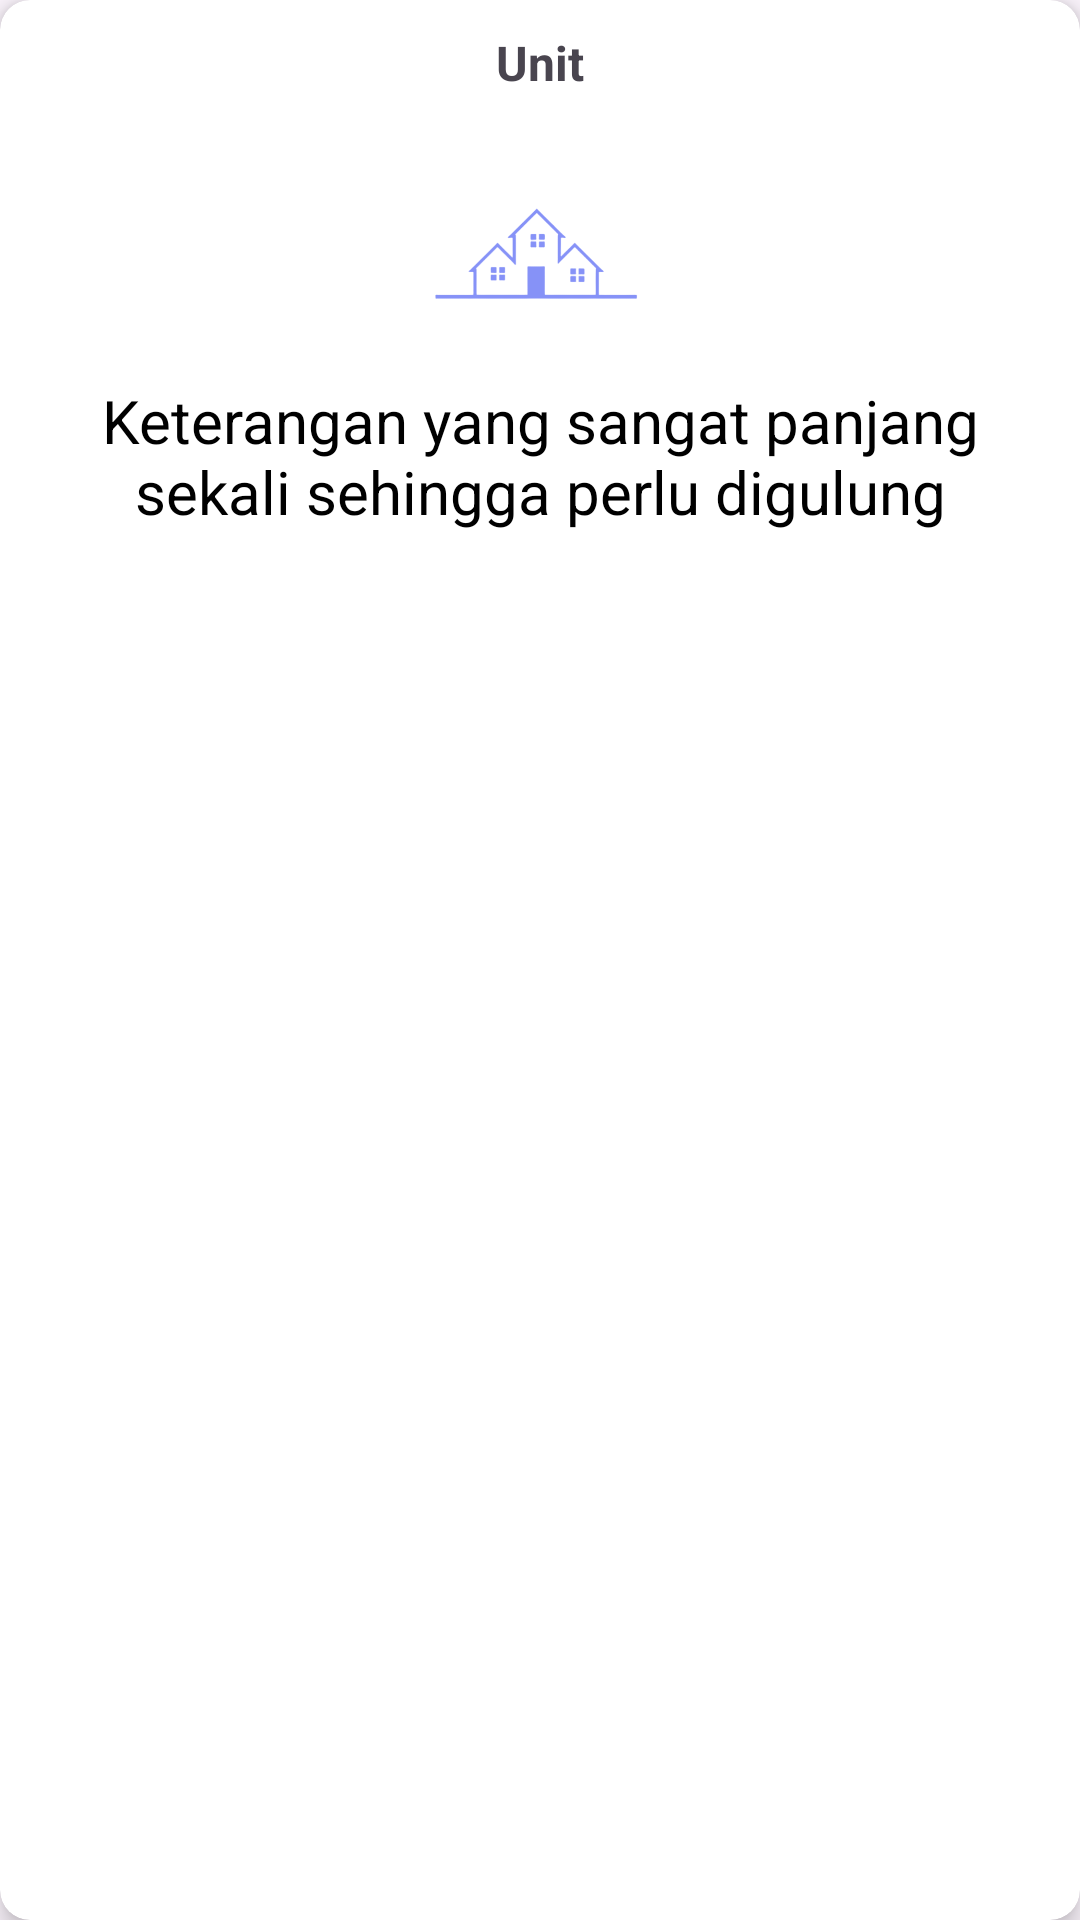

Produce the Android XML layout that renders to this screen, including the resource entries it uses.
<!-- AndroidManifest.xml: application theme Base.Theme.AplikasiPengarsipanKodeKlasifikasi -->
<!-- res/layout/item3.xml -->
<?xml version="1.0" encoding="utf-8"?>
<androidx.cardview.widget.CardView xmlns:android="http://schemas.android.com/apk/res/android"
    xmlns:app="http://schemas.android.com/apk/res-auto"
    android:layout_width="match_parent"
    android:layout_height="wrap_content"
    android:layout_margin="5dp"
    android:clickable="true"
    android:foreground="?android:attr/selectableItemBackground"
    app:cardCornerRadius="10dp"
    app:cardElevation="5dp">

    <RelativeLayout
        android:layout_width="match_parent"
        android:layout_height="wrap_content"
        android:padding="10dp">

        <TextView
            android:id="@+id/unit_title"
            android:layout_width="wrap_content"
            android:layout_height="wrap_content"
            android:text="Unit"
            android:textSize="16sp"
            android:textStyle="bold"
            android:layout_centerHorizontal="true"
            android:layout_marginBottom="5dp"/>

        <ImageView
            android:id="@+id/image"
            android:layout_width="91dp"
            android:layout_height="80dp"
            android:layout_below="@id/unit_title"
            android:layout_centerHorizontal="true"
            android:src="@drawable/unit1"
            android:tint="@color/lavender" />

        <ImageView
            android:id="@+id/options"
            android:layout_width="30dp"
            android:layout_height="30dp"
            android:layout_alignParentEnd="true"
            android:layout_alignParentTop="true"
            android:layout_marginEnd="5dp"
            android:background="@drawable/more" />

        <TextView
            android:id="@+id/nama"
            android:layout_width="wrap_content"
            android:layout_height="wrap_content"
            android:text="Keterangan yang sangat panjang sekali sehingga perlu digulung"
            android:textAlignment="center"
            android:textColor="@color/black"
            android:ellipsize="end"
            android:textSize="20sp"
            android:maxLines="3"
            android:layout_below="@id/image"
            android:layout_centerHorizontal="true"
            android:layout_marginTop="10dp"
            android:layout_marginStart="10dp"
            android:layout_marginEnd="10dp"
            android:layout_marginBottom="10dp" />
    </RelativeLayout>

</androidx.cardview.widget.CardView>
<!-- resources referenced by this layout -->
<resources>
  <color name="black">#FF000000</color>
  <color name="lavender">#8692f7</color>
  <!-- drawable unit1: png bitmap (drawable, 41617 bytes) -->
  <style name="Base.Theme.AplikasiPengarsipanKodeKlasifikasi" parent="Theme.Material3.DayNight.NoActionBar">
          
          <item name="colorPrimary">@color/lavender</item>
          <item name="colorPrimaryVariant">@color/lavender</item>
          <item name="colorOnPrimary">@color/white</item>
          
          <item name="colorSecondary">@color/teal_200</item>
          <item name="colorSecondaryVariant">@color/teal_700</item>
          <item name="colorOnSecondary">@color/black</item>
          
          <item name="android:statusBarColor">?attr/colorPrimaryVariant</item>
          
      </style>
  <color name="white">#FFFFFFFF</color>
  <color name="teal_200">#FF03DAC5</color>
  <color name="teal_700">#FF018786</color>
</resources>
